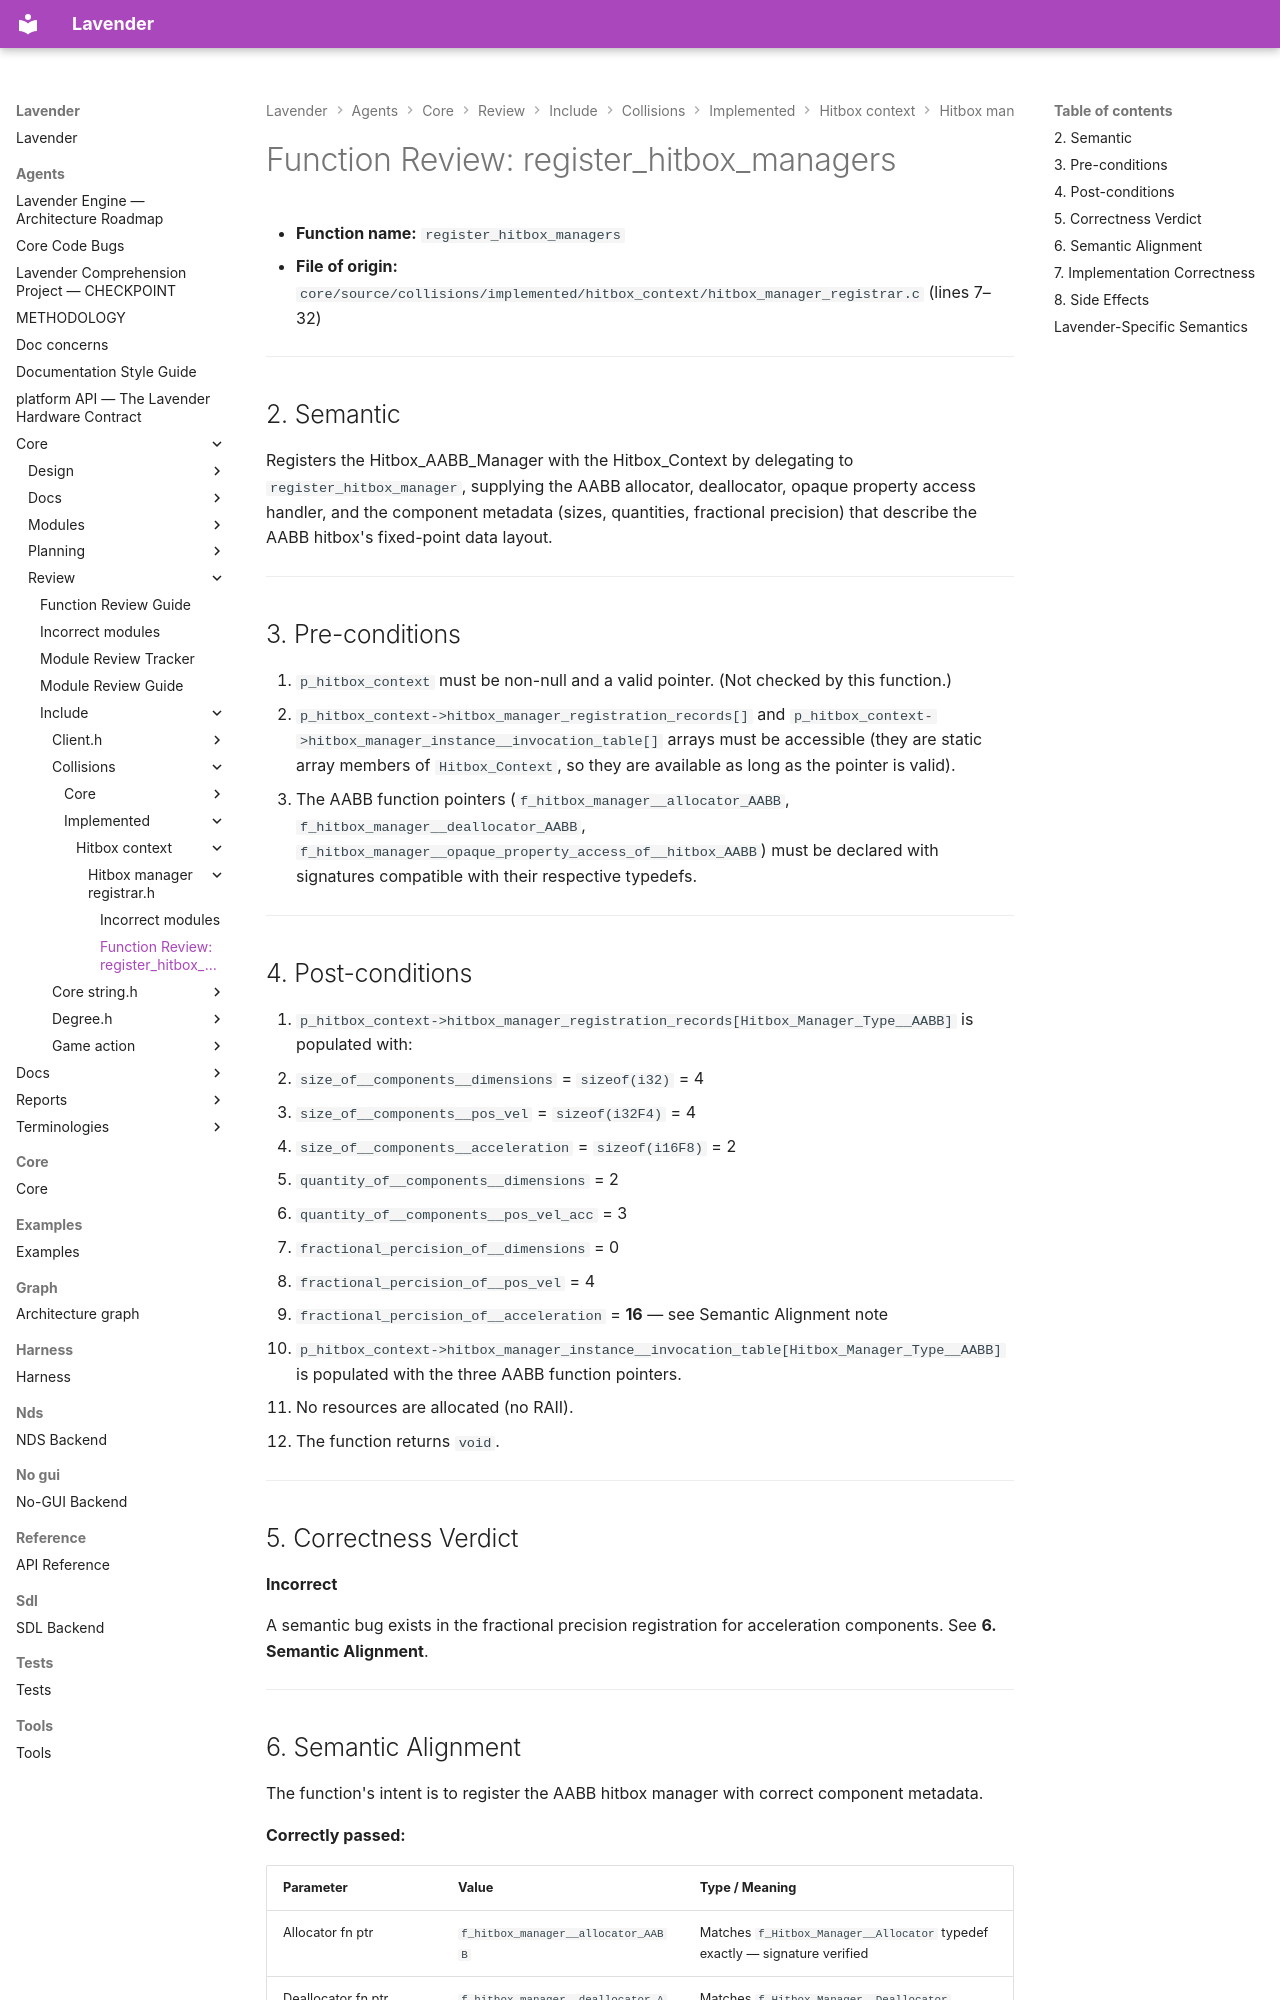

repository: darius-grauslys/lavender · page: agents/core/review/include/collisions/implemented/hitbox_context/hitbox_manager_registrar.h/register_hitbox_managers.html · generator: mkdocs

# Function Review: register_hitbox_managers

- **Function name:** `register_hitbox_managers`
- **File of origin:** `core/source/collisions/implemented/hitbox_context/hitbox_manager_registrar.c` (lines 7–32)

---

## 2. Semantic

Registers the Hitbox_AABB_Manager with the Hitbox_Context by delegating to `register_hitbox_manager`, supplying the AABB allocator, deallocator, opaque property access handler, and the component metadata (sizes, quantities, fractional precision) that describe the AABB hitbox's fixed-point data layout.

---

## 3. Pre-conditions

1. `p_hitbox_context` must be non-null and a valid pointer. (Not checked by this function.)
2. `p_hitbox_context->hitbox_manager_registration_records[]` and `p_hitbox_context->hitbox_manager_instance__invocation_table[]` arrays must be accessible (they are static array members of `Hitbox_Context`, so they are available as long as the pointer is valid).
3. The AABB function pointers (`f_hitbox_manager__allocator_AABB`, `f_hitbox_manager__deallocator_AABB`, `f_hitbox_manager__opaque_property_access_of__hitbox_AABB`) must be declared with signatures compatible with their respective typedefs.

---

## 4. Post-conditions

1. `p_hitbox_context->hitbox_manager_registration_records[Hitbox_Manager_Type__AABB]` is populated with:
   - `size_of__components__dimensions` = `sizeof(i32)` = 4
   - `size_of__components__pos_vel` = `sizeof(i32F4)` = 4
   - `size_of__components__acceleration` = `sizeof(i16F8)` = 2
   - `quantity_of__components__dimensions` = 2
   - `quantity_of__components__pos_vel_acc` = 3
   - `fractional_percision_of__dimensions` = 0
   - `fractional_percision_of__pos_vel` = 4
   - `fractional_percision_of__acceleration` = **16** — see Semantic Alignment note
2. `p_hitbox_context->hitbox_manager_instance__invocation_table[Hitbox_Manager_Type__AABB]` is populated with the three AABB function pointers.
3. No resources are allocated (no RAII).
4. The function returns `void`.

---

## 5. Correctness Verdict

**Incorrect**

A semantic bug exists in the fractional precision registration for acceleration components. See **6. Semantic Alignment**.

---
